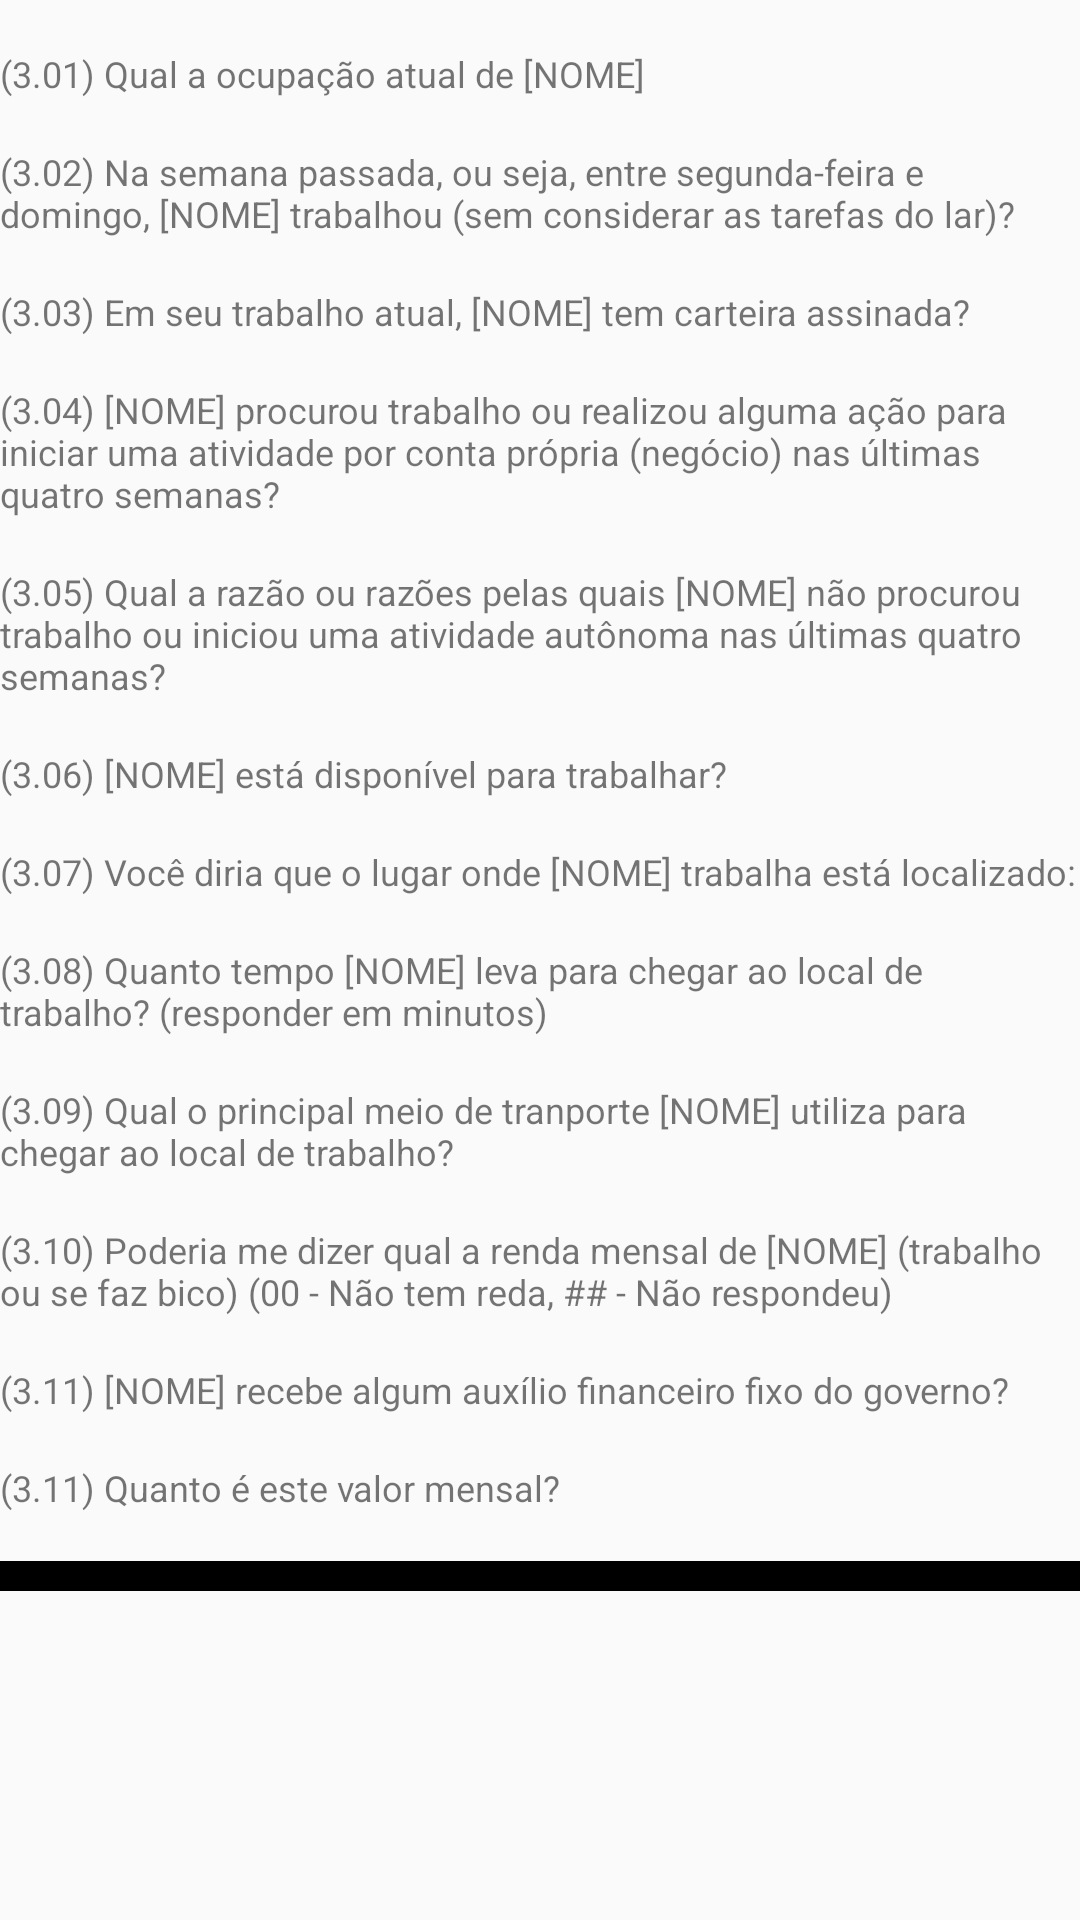

Write the Android layout XML for this screen, with the resource values it uses.
<!-- AndroidManifest.xml: application theme AppTheme -->
<!-- res/layout/mod3_child_resps.xml -->
<?xml version="1.0" encoding="utf-8"?>
<TableLayout
    android:layout_height="wrap_content"
    android:layout_width="match_parent"
    xmlns:android="http://schemas.android.com/apk/res/android">

    <TextView
        android:id="@+id/NOME"
        android:layout_width="wrap_content"
        android:layout_height="wrap_content"
        android:textSize="12sp"
        />

    <TextView
        android:layout_width="wrap_content"
        android:layout_height="wrap_content"
        android:textSize="12sp"
        android:text="@string/m3q1"
        />

    <TableLayout
        android:layout_height="wrap_content"
        android:layout_width="match_parent">

        <TextView
            android:id="@+id/tv_m3q1"
            android:layout_width="wrap_content"
            android:textSize="12sp"
            android:layout_height="wrap_content"
            />

        <TextView
            android:layout_width="wrap_content"
            android:layout_height="wrap_content"
            android:textSize="12sp"
            android:text="@string/m3q2"
            />
        <TextView
            android:id="@+id/tv_m3q2"
            android:layout_width="wrap_content"
            android:layout_height="wrap_content"
            android:textSize="12sp"
            />

        <TextView
            android:layout_width="wrap_content"
            android:layout_height="wrap_content"
            android:textSize="12sp"
            android:text="@string/m3q3"
            />
        <TextView
            android:id="@+id/tv_m3q3"
            android:layout_width="wrap_content"
            android:layout_height="wrap_content"
            android:textSize="12sp"
            />

        <TextView
            android:layout_width="wrap_content"
            android:layout_height="wrap_content"
            android:textSize="12sp"
            android:text="@string/m3q4"
            />
        <TextView
            android:id="@+id/tv_m3q4"
            android:layout_width="wrap_content"
            android:layout_height="wrap_content"
            android:textSize="12sp"
            />

        <TextView
            android:layout_width="wrap_content"
            android:layout_height="wrap_content"
            android:textSize="12sp"
            android:text="@string/m3q5"
            />
        <TextView
            android:id="@+id/tv_m3q5"
            android:layout_width="wrap_content"
            android:layout_height="wrap_content"
            android:textSize="12sp"
            />

        <TextView
            android:layout_width="wrap_content"
            android:layout_height="wrap_content"
            android:textSize="12sp"
            android:text="@string/m3q6"
            />
        <TextView
            android:id="@+id/tv_m3q6"
            android:layout_width="wrap_content"
            android:layout_height="wrap_content"
            android:textSize="12sp"
            />

        <TextView
            android:layout_width="wrap_content"
            android:layout_height="wrap_content"
            android:textSize="12sp"
            android:text="@string/m3q7"
            />
        <TextView
            android:id="@+id/tv_m3q7"
            android:layout_width="wrap_content"
            android:layout_height="wrap_content"
            android:textSize="12sp"
            />

        <TextView
            android:layout_width="wrap_content"
            android:layout_height="wrap_content"
            android:textSize="12sp"
            android:text="@string/m3q8"
            />
        <TextView
            android:id="@+id/tv_m3q8"
            android:layout_width="wrap_content"
            android:layout_height="wrap_content"
            android:textSize="12sp"
            />

        <TextView
            android:layout_width="wrap_content"
            android:layout_height="wrap_content"
            android:textSize="12sp"
            android:text="@string/m3q9"
            />
        <TextView
            android:id="@+id/tv_m3q9"
            android:layout_width="wrap_content"
            android:layout_height="wrap_content"
            android:textSize="12sp"
            />

        <TextView
            android:layout_width="wrap_content"
            android:layout_height="wrap_content"
            android:textSize="12sp"
            android:text="@string/m3q10"
            />
        <TextView
            android:id="@+id/tv_m3q10"
            android:layout_width="wrap_content"
            android:layout_height="wrap_content"
            android:textSize="12sp"
            />

        <TextView
            android:layout_width="wrap_content"
            android:layout_height="wrap_content"
            android:textSize="12sp"
            android:text="@string/m3q11"
            />
        <TextView
            android:id="@+id/tv_m3q11"
            android:layout_width="wrap_content"
            android:layout_height="wrap_content"
            android:textSize="12sp"
            />

        <TextView
            android:layout_width="wrap_content"
            android:layout_height="wrap_content"
            android:textSize="12sp"
            android:text="@string/m3q12"
            />
        <TextView
            android:id="@+id/tv_m3q12"
            android:layout_width="wrap_content"
            android:layout_height="wrap_content"
            android:textSize="12sp"
            />

        <TextView
            android:layout_height="10dp"
            android:layout_width="match_parent"
            android:background="#000000"/>


    </TableLayout>

</TableLayout>
<!-- resources referenced by this layout -->
<resources>
  <string name="m3q1">(3.01) Qual a ocupação atual de [NOME]</string>
  <string name="m3q10">(3.10) Poderia me dizer qual a renda mensal de [NOME] (trabalho ou se faz
          bico) (00 - Não tem reda, \#\# - Não respondeu)</string>
  <string name="m3q11">(3.11) [NOME] recebe algum auxílio financeiro fixo do governo?</string>
  <string name="m3q12">(3.11) Quanto é este valor mensal?</string>
  <string name="m3q2">(3.02) Na semana passada, ou seja, entre segunda-feira e domingo, [NOME]
          trabalhou (sem considerar as tarefas do lar)?</string>
  <string name="m3q3">(3.03) Em seu trabalho atual, [NOME] tem carteira assinada?</string>
  <string name="m3q4">(3.04) [NOME] procurou trabalho ou realizou alguma ação para iniciar uma
          atividade por conta própria (negócio) nas últimas quatro semanas?</string>
  <string name="m3q5">(3.05) Qual a razão ou razões pelas quais [NOME] não procurou trabalho ou
      iniciou uma atividade autônoma nas últimas quatro semanas?</string>
  <string name="m3q6">(3.06) [NOME] está disponível para trabalhar?</string>
  <string name="m3q7">(3.07) Você diria que o lugar onde [NOME] trabalha está localizado: </string>
  <string name="m3q8">(3.08) Quanto tempo [NOME] leva para chegar ao local de trabalho? (responder
          em minutos)</string>
  <string name="m3q9">(3.09) Qual o principal meio de tranporte [NOME] utiliza para chegar ao
          local de trabalho?</string>
  <style name="AppTheme" parent="Theme.AppCompat.Light">
          
      </style>
</resources>
